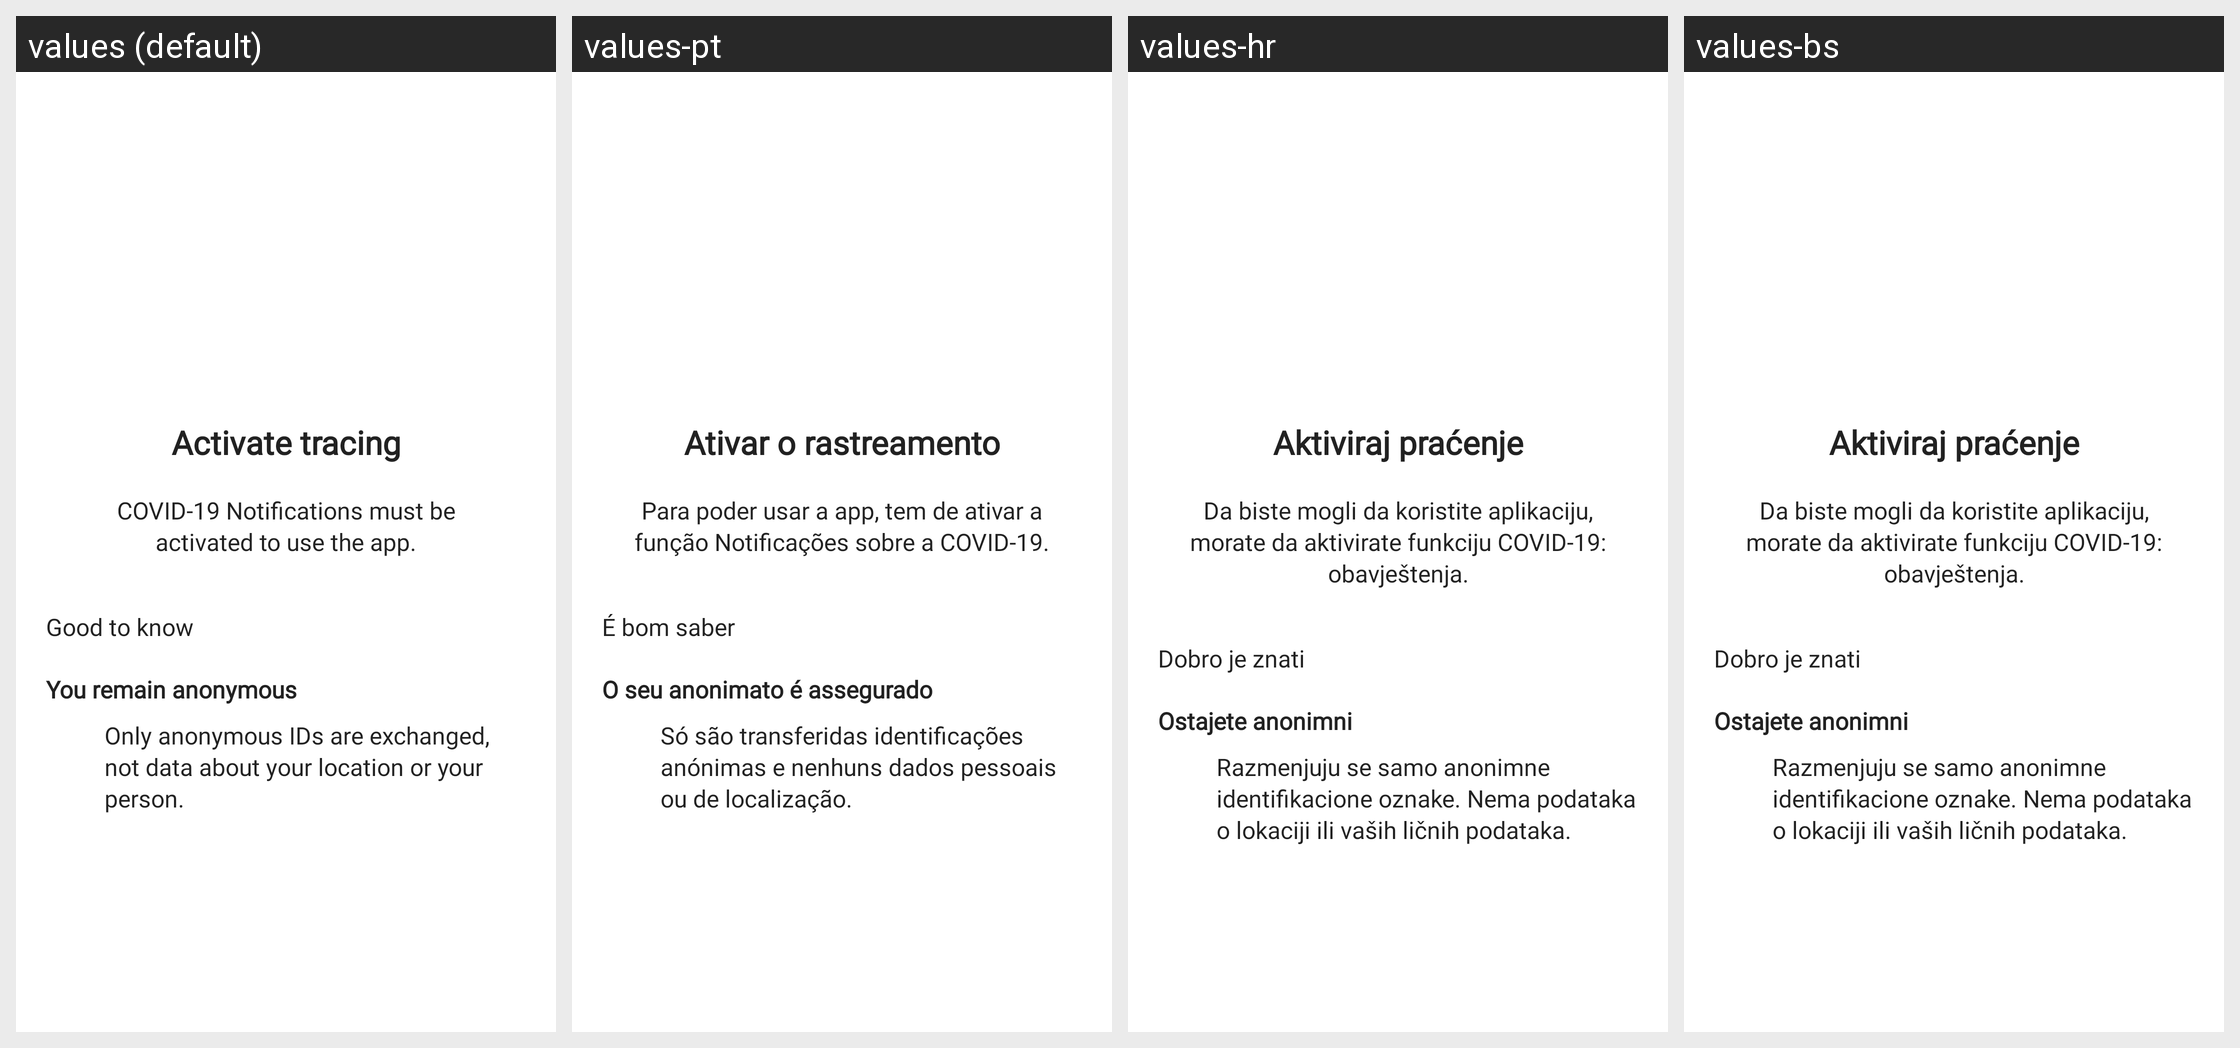

Here is an Android app screen in its default locale and in the app's own translations. Write out the translated-string differences for the strings that appear on this screen.
Android screen res/layout/fragment_onboarding_permission_gaen.xml rendered under 4 locales, left to right: values (default), values-pt, values-hr, values-bs. Device: Nexus 5 (rendered at 1080×1920; each locale shown at half size, 540×960, under a caption strip naming it); theme NextStepTheme.
Other locales in the repository, not shown: values-de, values-es, values-fr, values-it, values-sq, values-sr.
Strings drawn on this screen, with the default value and each locale's value (text and hints the layout hard-codes, and strings that could not be matched under every locale, appear in the picture but are not listed):

onboarding_gaen_title
  values: Activate tracing
  values-pt: Ativar o rastreamento
  values-hr: Aktiviraj praćenje
  values-bs: Aktiviraj praćenje

onboarding_gaen_text
  values: COVID-19 Notifications must be activated to use the app.
  values-pt: Para poder usar a app, tem de ativar a função Notificações sobre a COVID-19.
  values-hr: Da biste mogli da koristite aplikaciju, morate da aktivirate funkciju COVID-19: obavještenja.
  values-bs: Da biste mogli da koristite aplikaciju, morate da aktivirate funkciju COVID-19: obavještenja.

onboarding_good_to_know
  values: Good to know
  values-pt: É bom saber
  values-hr: Dobro je znati
  values-bs: Dobro je znati

onboarding_gaen_info_title_1
  values: You remain anonymous
  values-pt: O seu anonimato é assegurado
  values-hr: Ostajete anonimni
  values-bs: Ostajete anonimni

onboarding_gaen_info_text_1
  values: Only anonymous IDs are exchanged, not data about your location or your person.
  values-pt: Só são transferidas identificações anónimas e nenhuns dados pessoais ou de localização.
  values-hr: Razmenjuju se samo anonimne identifikacione oznake. Nema podataka o lokaciji ili vaših ličnih podataka.
  values-bs: Razmenjuju se samo anonimne identifikacione oznake. Nema podataka o lokaciji ili vaših ličnih podataka.
